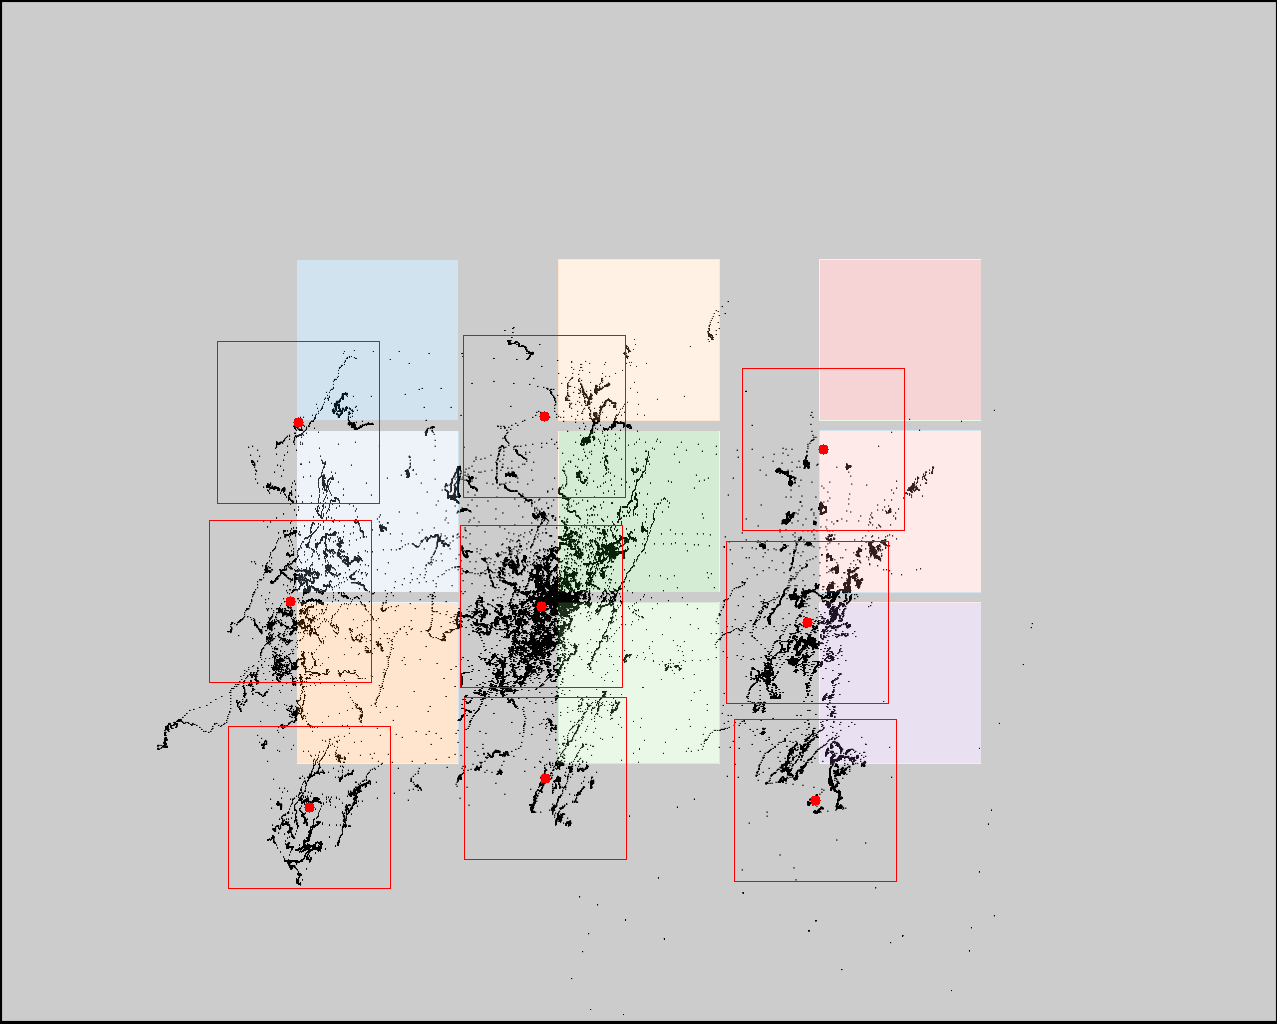

Source data for this figure (header and first rows):
click0, click1, click2, click3, click4, click5, click6, click7, click8
298, 290, 309, 544, 541, 545, 823, 807, 815
422, 601, 807, 416, 606, 778, 449, 622, 800
